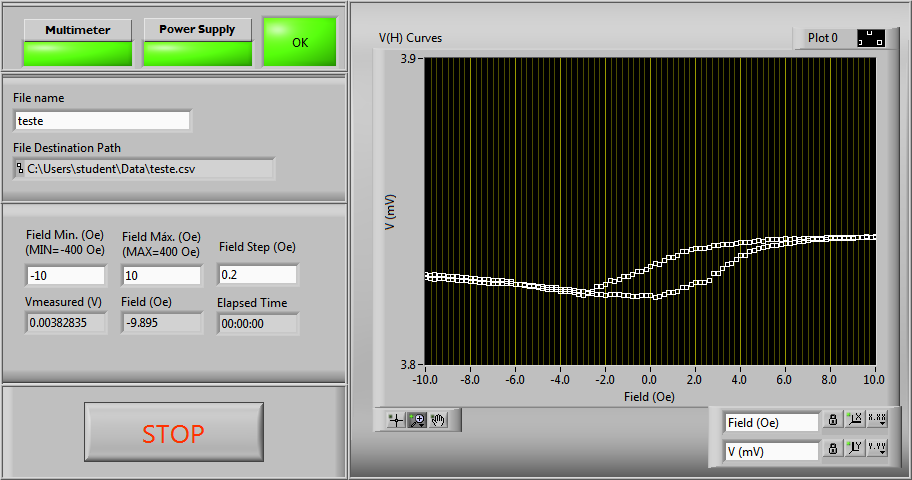

Data behind this chart, as committed beside it:
#Magnetic Field (Oe), Voltage (V)
-10.00, 0.003830
-9.80, 0.003829
-9.60, 0.003829
-9.40, 0.003829
-9.20, 0.003829
-9.00, 0.003829
-8.80, 0.003829
-8.60, 0.003829
-8.40, 0.003828
-8.20, 0.003828
-8.00, 0.003828
-7.80, 0.003828
-7.60, 0.003828
-7.40, 0.003828
-7.20, 0.003828
-7.00, 0.003827
-6.80, 0.003827
-6.60, 0.003827
-6.40, 0.003827
-6.20, 0.003827
-6.00, 0.003826
-5.80, 0.003826
-5.60, 0.003826
-5.40, 0.003826
-5.20, 0.003826
-5.00, 0.003825
-4.80, 0.003826
-4.60, 0.003825
-4.40, 0.003825
-4.20, 0.003825
-4.00, 0.003825
-3.80, 0.003824
-3.60, 0.003825
-3.40, 0.003824
-3.20, 0.003824
-3.00, 0.003824
-2.80, 0.003824
-2.60, 0.003823
-2.40, 0.003823
-2.20, 0.003823
-2.00, 0.003823
-1.80, 0.003823
-1.60, 0.003823
-1.40, 0.003823
-1.20, 0.003823
-1.00, 0.003823
-0.80, 0.003822
-0.60, 0.003822
-0.40, 0.003822
-0.20, 0.003822
0.00, 0.003823
0.20, 0.003822
0.40, 0.003822
0.60, 0.003823
0.80, 0.003824
1.00, 0.003823
1.20, 0.003824
1.40, 0.003825
1.60, 0.003825
1.80, 0.003826
... 142 more rows
